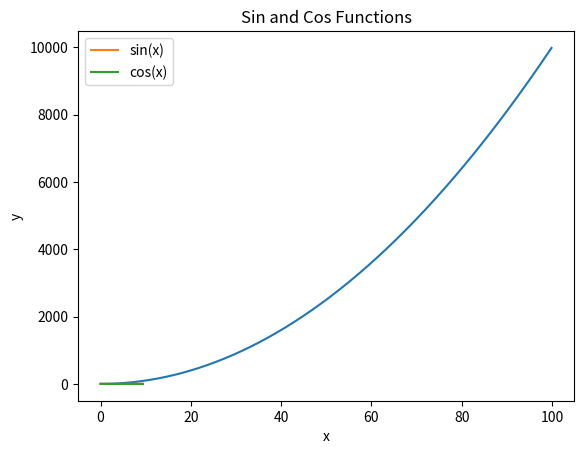

Python code for this plot:
# -*- coding: utf-8 -*-
"""
Created on Tue Feb 18 18:37:27 2025

[redacted]
"""
# 1. 导入numpy库
import numpy as np
import matplotlib.pyplot as plt
 

# 2. 建立一个一维数组 a 初始化为[4,5,6], (1)输出a 的类型（type）(2)输出a的各维度的大小（shape）(3)输出 a的第一个元素（值为4）
a = np.array([4, 5, 6])
print("a的类型:", type(a))
print("a的各维度大小:", a.shape)
print("a的第一个元素:", a[0])

# 3. 建立一个二维数组 b,初始化为 [ [4, 5, 6],[1, 2, 3]] (1)输出各维度的大小（shape）(2)输出 b(0,0)，b(0,1),b(1,1) 这三个元素（对应值分别为4,5,2）
b = np.array([[4, 5, 6], [1, 2, 3]])
print("b的各维度大小:", b.shape)
print("b(0,0), b(0,1), b(1,1)的值分别为:", b[0, 0], b[0, 1], b[1, 1])

# 4. (1)建立一个全0矩阵 a, 大小为 3x3; 类型为整型（提示: dtype = int）(2)建立一个全1矩阵b,大小为4x5;  (3)建立一个单位矩阵c ,大小为4x4; (4)生成一个随机数矩阵d,大小为 3x2.
a = np.zeros((3, 3), dtype=int)
b = np.ones((4, 5))
c = np.eye(4)
d = np.random.rand(3, 2)
print("全0矩阵a:", a)
print("全1矩阵b:", b)
print("单位矩阵c:", c)
print("随机数矩阵d:", d)

# 5. 建立一个数组 a,(值为[[1, 2, 3, 4], [5, 6, 7, 8], [9, 10, 11, 12]] ) ,(1)打印a; (2)输出  下标为(2,3),(0,0) 这两个数组元素的值
a = np.array([[1, 2, 3, 4], [5, 6, 7, 8], [9, 10, 11, 12]])
print("数组a:", a)
print("下标为(2,3),(0,0)的元素值分别为:", a[2, 3], a[0, 0])

# 6. 把上一题的 a数组的 0到1行 2到3列，放到b里面去，（此处不需要从新建立a,直接调用即可）(1),输出b;(2) 输出b 的（0,0）这个元素的值
b = a[0:2, 2:4]
print("数组b:", b)
print("b的(0,0)元素的值:", b[0, 0])

# 7. 把第5题中数组a的最后两行所有元素放到 c中，（提示： a[1:2, :]）(1)输出 c ; (2) 输出 c 中第一行的最后一个元素（提示，使用 -1 表示最后一个元素）
c = a[1:, :]
print("数组c:", c)
print("c中第一行的最后一个元素:", c[0, -1])

# 8. 建立数组a,初始化a为[[1, 2], [3, 4], [5, 6]]，输出 （0,0）（1,1）（2,0）这三个元素（提示： 使用 print(a[[0, 1, 2], [0, 1, 0]]) ）
a = np.array([[1, 2], [3, 4], [5, 6]])
print("（0,0）（1,1）（2,0）这三个元素的值:", a[[0, 1, 2], [0, 1, 0]])

# 9. 建立矩阵a ,初始化为[[1, 2, 3], [4, 5, 6], [7, 8, 9], [10, 11, 12]]，输出(0,0),(1,2),(2,0),(3,1) (提示使用 b = np.array([0, 2, 0, 1]) print(a[np.arange(4), b]))
a = np.array([[1, 2, 3], [4, 5, 6], [7, 8, 9], [10, 11, 12]])
b = np.array([0, 2, 0, 1])
print("(0,0),(1,2),(2,0),(3,1)的值:", a[np.arange(4), b])

# 10. 对9 中输出的那四个元素，每个都加上10，然后重新输出矩阵a.(提示： a[np.arange(4), b] += 10 ）
a[np.arange(4), b] += 10
print("更新后的矩阵a:", a)

# array 的数学运算

# 11.  执行 x = np.array([1, 2])，然后输出 x 的数据类型
x = np.array([1, 2])
print("x的数据类型:", x.dtype)

# 12. 执行 x = np.array([1.0, 2.0]) ，然后输出 x 的数据类类型
x = np.array([1.0, 2.0])
print("x的数据类型:", x.dtype)

# 13. 执行 x = np.array([[1, 2], [3, 4]], dtype=np.float64) ，y = np.array([[5, 6], [7, 8]], dtype=np.float64)，然后输出 x+y ,和 np.add(x,y)
x = np.array([[1, 2], [3, 4]], dtype=np.float64)
y = np.array([[5, 6], [7, 8]], dtype=np.float64)
print("x + y:", x + y)
print("np.add(x, y):", np.add(x, y))

# 14. 利用 13题目中的x,y 输出 x-y 和 np.subtract(x,y)
print("x - y:", x - y)
print("np.subtract(x, y):", np.subtract(x, y))

# 15. 利用13题目中的x，y 输出 x*y ,和 np.multiply(x, y) 还有  np.dot(x,y),比较差异。然后自己换一个不是方阵的试试。
print("x * y:", x * y)
print("np.multiply(x, y):", np.multiply(x, y))
print("np.dot(x, y):", np.dot(x, y))

x_non_square = np.array([[1, 2], [3, 4], [5, 6]])
y_non_square = np.array([[7, 8], [9, 10], [11, 12]])

print("非方阵 x * y:", x_non_square * y_non_square)  
print("非方阵 np.multiply(x, y):", np.multiply(x_non_square, y_non_square))
# print("非方阵 np.dot(x, y):", np.dot(x_non_square, y_non_square))#报错，维数不对

# 16. 利用13题目中的x,y,输出 x / y .(提示 ： 使用函数 np.divide())
print("x / y:", np.divide(x, y))

# 17. 利用13题目中的x,输出 x的 开方。(提示： 使用函数 np.sqrt() )
print("x的开方:", np.sqrt(x))

# 18. 利用13题目中的x,y ,执行 print(x.dot(y)) 和 print(np.dot(x,y))
print("x.dot(y):", x.dot(y))
print("np.dot(x, y):", np.dot(x, y))

# 19. 利用13题目中的 x,进行求和。提示：输出三种求和 (1)print(np.sum(x)):   (2)print(np.sum(x，axis =0 ));   (3)print(np.sum(x,axis = 1))
print("np.sum(x):", np.sum(x))
print("np.sum(x, axis=0):", np.sum(x, axis=0))
print("np.sum(x, axis=1):", np.sum(x, axis=1))

# 20. 利用13题目中的 x,进行求平均数（提示：输出三种平均数(1)print(np.mean(x)) (2)print(np.mean(x,axis = 0))(3) print(np.mean(x,axis =1))）
print("np.mean(x):", np.mean(x))
print("np.mean(x, axis=0):", np.mean(x, axis=0))
print("np.mean(x, axis=1):", np.mean(x, axis=1))

# 21. 利用13题目中的x，对x 进行矩阵转置，然后输出转置后的结果，（提示： x.T 表示对 x 的转置）
print("x的转置:", x.T)

# 22. 利用13题目中的x,求e的指数（提示： 函数 np.exp()）
print("x的e指数:", np.exp(x))

# 23. 利用13题目中的 x,求值最大的下标（提示(1)print(np.argmax(x)) ,(2) print(np.argmax(x, axis =0))(3)print(np.argmax(x),axis =1))
print("np.argmax(x):", np.argmax(x))
print("np.argmax(x, axis=0):", np.argmax(x, axis=0))
print("np.argmax(x, axis=1):", np.argmax(x, axis=1))

# 24. 画图，y=x*x 其中 x = np.arange(0, 100, 0.1) （提示这里用到  matplotlib.pyplot 库）
x = np.arange(0, 100, 0.1)
y = x * x
plt.plot(x, y)
plt.xlabel('x')
plt.ylabel('y')
plt.title('y = x * x')
plt.show()

# 25. 画图。画正弦函数和余弦函数， x = np.arange(0, 3 * np.pi, 0.1)(提示：这里用到 np.sin() np.cos() 函数和 matplotlib.pyplot 库)
x = np.arange(0, 3 * np.pi, 0.1)
y_sin = np.sin(x)
y_cos = np.cos(x)
plt.plot(x, y_sin, label='sin(x)')
plt.plot(x, y_cos, label='cos(x)')
plt.xlabel('x')
plt.ylabel('y')
plt.title('Sin and Cos Functions')
plt.legend()
plt.show()
